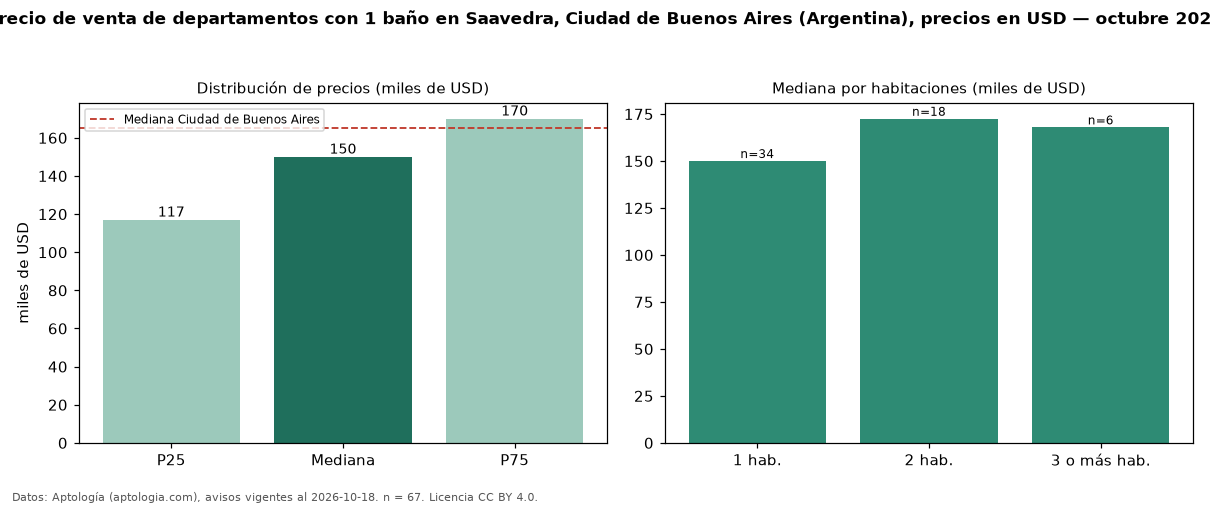

Data behind this chart, as committed beside it:
seccion, metrica, valor, moneda, n
filtro, ban1, con 1 baño, , 67
precio, p25, 117000, USD, 67
precio, mediana, 150000, USD, 67
precio, p75, 170000, USD, 67
precio, minimo, 55000, USD, 67
precio, maximo, 295000, USD, 67
m2, mediana_precio_m2, 3061, USD, 67
m2, area_mediana_m2, 49.0, m2, 67
banos, mediana_banos, 1.0, , 
habitaciones, 1, 150000, USD, 34
habitaciones, 2, 172475, USD, 18
habitaciones, 3+, 167900, USD, 6
ciudad, mediana_ciudad_referencia, 165000, USD, 
ciudad, mediana_m2_ciudad, 2558, USD, 
fuente, fecha_datos, 2026-10-18, , 
fuente, atribucion, https://www.aptologia.com/ar, , 
fuente, licencia, CC BY 4.0, , 
